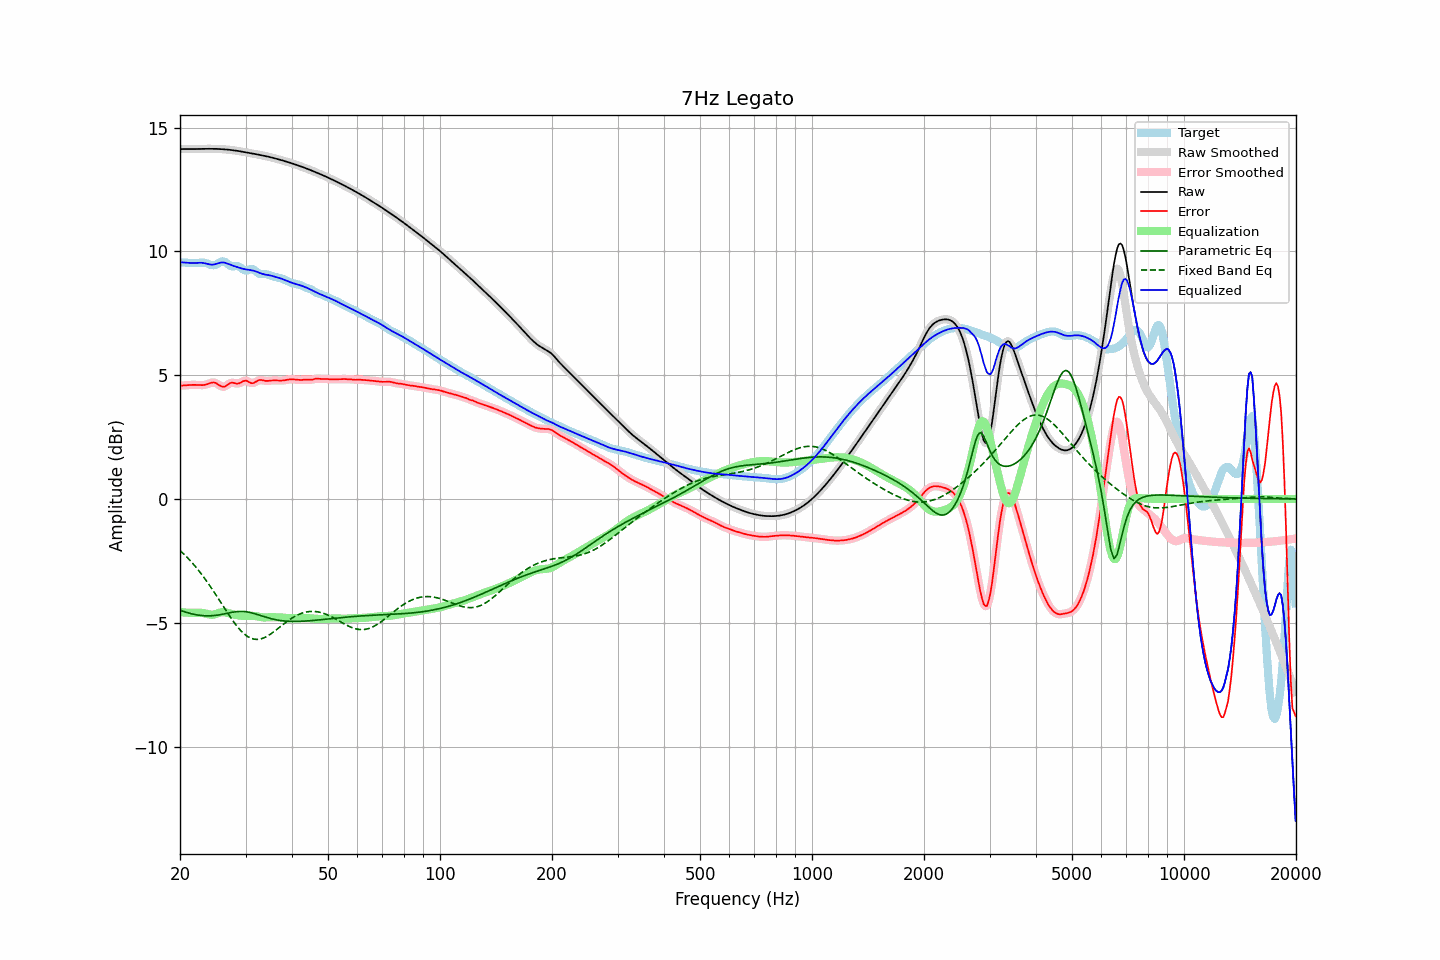

Data behind this chart, as committed beside it:
frequency, raw, error, smoothed, error_smoothed, equalization, parametric_eq, fixed_band_eq, equalized_raw, equalized_smoothed, target
20.00, 14.13, 4.57, 14.13, 4.57, -4.57, -4.50, -2.08, 9.56, 9.56, 9.56
20.20, 14.13, 4.58, 14.13, 4.58, -4.58, -4.52, -2.14, 9.56, 9.55, 9.55
20.40, 14.13, 4.58, 14.13, 4.58, -4.58, -4.54, -2.20, 9.55, 9.55, 9.55
20.61, 14.13, 4.58, 14.13, 4.59, -4.59, -4.56, -2.27, 9.54, 9.54, 9.55
20.81, 14.13, 4.59, 14.13, 4.59, -4.59, -4.58, -2.33, 9.54, 9.54, 9.54
21.02, 14.13, 4.60, 14.13, 4.60, -4.60, -4.60, -2.40, 9.53, 9.53, 9.53
21.23, 14.13, 4.60, 14.13, 4.60, -4.60, -4.62, -2.47, 9.53, 9.53, 9.53
21.44, 14.13, 4.60, 14.13, 4.60, -4.60, -4.64, -2.54, 9.53, 9.53, 9.53
21.66, 14.13, 4.61, 14.13, 4.61, -4.60, -4.65, -2.61, 9.53, 9.53, 9.52
21.87, 14.13, 4.61, 14.13, 4.61, -4.60, -4.66, -2.69, 9.53, 9.53, 9.53
22.09, 14.13, 4.60, 14.13, 4.60, -4.60, -4.68, -2.76, 9.53, 9.53, 9.53
22.31, 14.14, 4.60, 14.14, 4.60, -4.60, -4.69, -2.84, 9.54, 9.54, 9.53
22.54, 14.14, 4.60, 14.14, 4.60, -4.60, -4.70, -2.92, 9.54, 9.54, 9.54
22.76, 14.14, 4.60, 14.14, 4.60, -4.60, -4.71, -3.01, 9.54, 9.54, 9.54
22.99, 14.14, 4.60, 14.14, 4.60, -4.61, -4.71, -3.09, 9.53, 9.53, 9.54
23.22, 14.14, 4.60, 14.14, 4.60, -4.62, -4.72, -3.18, 9.52, 9.52, 9.54
23.45, 14.14, 4.62, 14.14, 4.62, -4.63, -4.72, -3.27, 9.51, 9.51, 9.53
23.69, 14.14, 4.64, 14.14, 4.64, -4.65, -4.72, -3.36, 9.49, 9.49, 9.51
23.92, 14.14, 4.66, 14.14, 4.66, -4.66, -4.72, -3.45, 9.48, 9.48, 9.48
24.16, 14.14, 4.68, 14.14, 4.68, -4.67, -4.72, -3.55, 9.47, 9.47, 9.46
24.40, 14.14, 4.70, 14.14, 4.70, -4.68, -4.72, -3.64, 9.46, 9.46, 9.44
24.65, 14.14, 4.70, 14.14, 4.70, -4.67, -4.71, -3.74, 9.47, 9.47, 9.44
24.89, 14.14, 4.69, 14.14, 4.69, -4.66, -4.71, -3.84, 9.48, 9.48, 9.45
25.14, 14.14, 4.65, 14.14, 4.65, -4.63, -4.70, -3.94, 9.50, 9.50, 9.48
25.39, 14.13, 4.61, 14.13, 4.61, -4.61, -4.69, -4.04, 9.52, 9.52, 9.52
25.65, 14.13, 4.57, 14.13, 4.57, -4.59, -4.68, -4.14, 9.54, 9.54, 9.56
25.91, 14.13, 4.54, 14.13, 4.54, -4.58, -4.66, -4.24, 9.55, 9.55, 9.59
26.16, 14.12, 4.53, 14.12, 4.53, -4.57, -4.65, -4.35, 9.55, 9.55, 9.60
26.43, 14.12, 4.54, 14.12, 4.55, -4.58, -4.64, -4.45, 9.54, 9.54, 9.57
26.69, 14.11, 4.58, 14.11, 4.58, -4.59, -4.62, -4.55, 9.52, 9.52, 9.53
26.96, 14.11, 4.63, 14.11, 4.63, -4.61, -4.61, -4.65, 9.49, 9.49, 9.47
27.23, 14.10, 4.67, 14.10, 4.67, -4.63, -4.60, -4.74, 9.47, 9.47, 9.43
27.50, 14.09, 4.69, 14.09, 4.69, -4.65, -4.58, -4.84, 9.44, 9.44, 9.40
27.77, 14.08, 4.69, 14.08, 4.69, -4.66, -4.57, -4.93, 9.42, 9.42, 9.39
28.05, 14.07, 4.68, 14.07, 4.68, -4.68, -4.56, -5.02, 9.40, 9.40, 9.40
28.33, 14.07, 4.66, 14.07, 4.66, -4.69, -4.55, -5.10, 9.38, 9.38, 9.40
28.62, 14.06, 4.66, 14.06, 4.66, -4.70, -4.55, -5.19, 9.36, 9.36, 9.40
28.90, 14.04, 4.67, 14.04, 4.68, -4.71, -4.54, -5.26, 9.33, 9.33, 9.37
29.19, 14.03, 4.71, 14.03, 4.71, -4.72, -4.54, -5.33, 9.31, 9.31, 9.33
29.48, 14.02, 4.75, 14.02, 4.74, -4.72, -4.54, -5.40, 9.30, 9.30, 9.27
29.78, 14.01, 4.77, 14.01, 4.77, -4.73, -4.55, -5.46, 9.28, 9.28, 9.24
30.08, 14.00, 4.78, 14.00, 4.77, -4.73, -4.56, -5.51, 9.27, 9.27, 9.22
30.38, 13.99, 4.76, 13.99, 4.75, -4.73, -4.57, -5.55, 9.26, 9.26, 9.23
30.68, 13.98, 4.71, 13.98, 4.72, -4.72, -4.58, -5.59, 9.25, 9.25, 9.26
30.99, 13.96, 4.68, 13.96, 4.69, -4.72, -4.59, -5.62, 9.24, 9.24, 9.28
31.30, 13.95, 4.67, 13.95, 4.68, -4.72, -4.61, -5.65, 9.23, 9.23, 9.28
31.61, 13.94, 4.69, 13.94, 4.69, -4.73, -4.63, -5.66, 9.21, 9.21, 9.25
31.93, 13.93, 4.73, 13.93, 4.73, -4.73, -4.65, -5.67, 9.19, 9.19, 9.20
32.24, 13.92, 4.77, 13.92, 4.76, -4.75, -4.67, -5.67, 9.17, 9.17, 9.15
32.57, 13.90, 4.80, 13.90, 4.79, -4.76, -4.69, -5.67, 9.14, 9.14, 9.10
32.89, 13.89, 4.81, 13.89, 4.80, -4.77, -4.71, -5.66, 9.12, 9.12, 9.08
33.22, 13.88, 4.80, 13.88, 4.80, -4.78, -4.73, -5.64, 9.09, 9.09, 9.08
33.55, 13.86, 4.78, 13.86, 4.78, -4.79, -4.75, -5.62, 9.08, 9.08, 9.08
33.89, 13.85, 4.77, 13.85, 4.77, -4.79, -4.77, -5.59, 9.06, 9.06, 9.08
34.23, 13.84, 4.77, 13.84, 4.77, -4.78, -4.79, -5.55, 9.05, 9.05, 9.07
34.57, 13.82, 4.77, 13.82, 4.77, -4.78, -4.81, -5.52, 9.04, 9.04, 9.05
34.92, 13.81, 4.78, 13.81, 4.78, -4.78, -4.83, -5.47, 9.03, 9.03, 9.03
35.27, 13.79, 4.78, 13.79, 4.78, -4.78, -4.84, -5.43, 9.01, 9.01, 9.01
35.62, 13.77, 4.79, 13.77, 4.79, -4.78, -4.86, -5.38, 9.00, 9.00, 8.99
35.97, 13.76, 4.79, 13.76, 4.79, -4.78, -4.87, -5.33, 8.98, 8.98, 8.97
... 635 more rows
